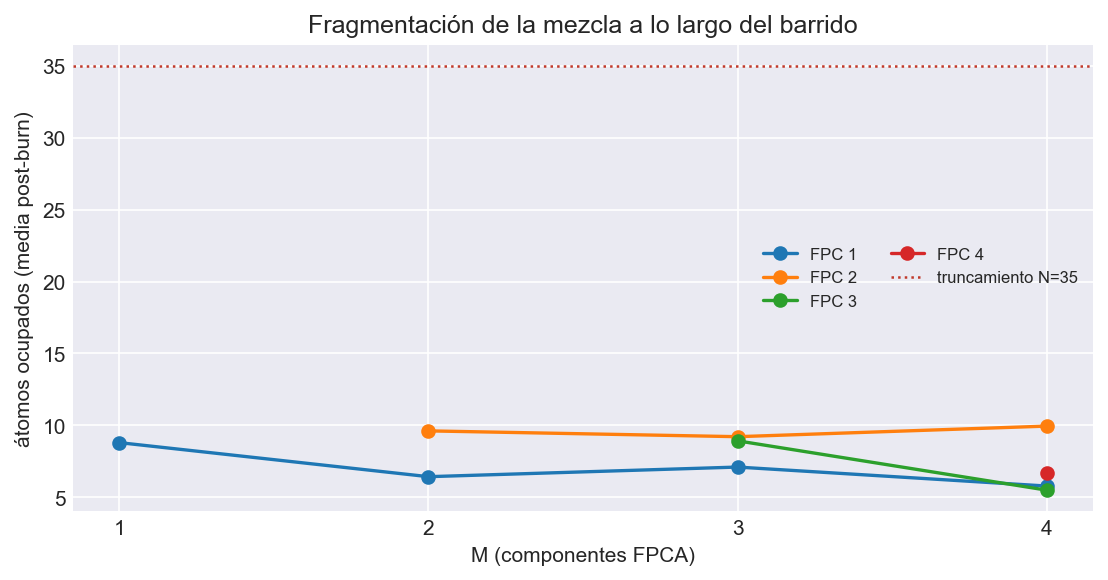

The table this chart was drawn from, first rows:
M, FPC, cadena, media, max, p99, N_trunc, toca_truncamiento
1, 1, 1, 10.52, 25, 19.01, 35, False
1, 1, 2, 7.073, 24, 16.0, 35, False
2, 1, 1, 6.151, 26, 17.0, 35, False
2, 1, 2, 6.706, 32, 17.0, 35, False
2, 2, 1, 11.11, 29, 20.0, 35, False
2, 2, 2, 8.119, 28, 16.0, 35, False
3, 1, 1, 6.743, 22, 16.01, 35, False
3, 1, 2, 7.453, 26, 16.01, 35, False
3, 2, 1, 7.346, 33, 15.0, 35, False
3, 2, 2, 11.07, 27, 19.0, 35, False
3, 3, 1, 11.15, 28, 21.0, 35, False
3, 3, 2, 6.688, 27, 16.0, 35, False
4, 1, 1, 4.709, 24, 17.0, 35, False
4, 1, 2, 6.845, 29, 17.01, 35, False
4, 2, 1, 11.2, 29, 20.0, 35, False
4, 2, 2, 8.692, 25, 17.0, 35, False
4, 3, 1, 7.105, 28, 16.0, 35, False
4, 3, 2, 3.879, 35, 15.0, 35, True
4, 4, 1, 6.314, 23, 16.0, 35, False
4, 4, 2, 6.999, 27, 15.0, 35, False
